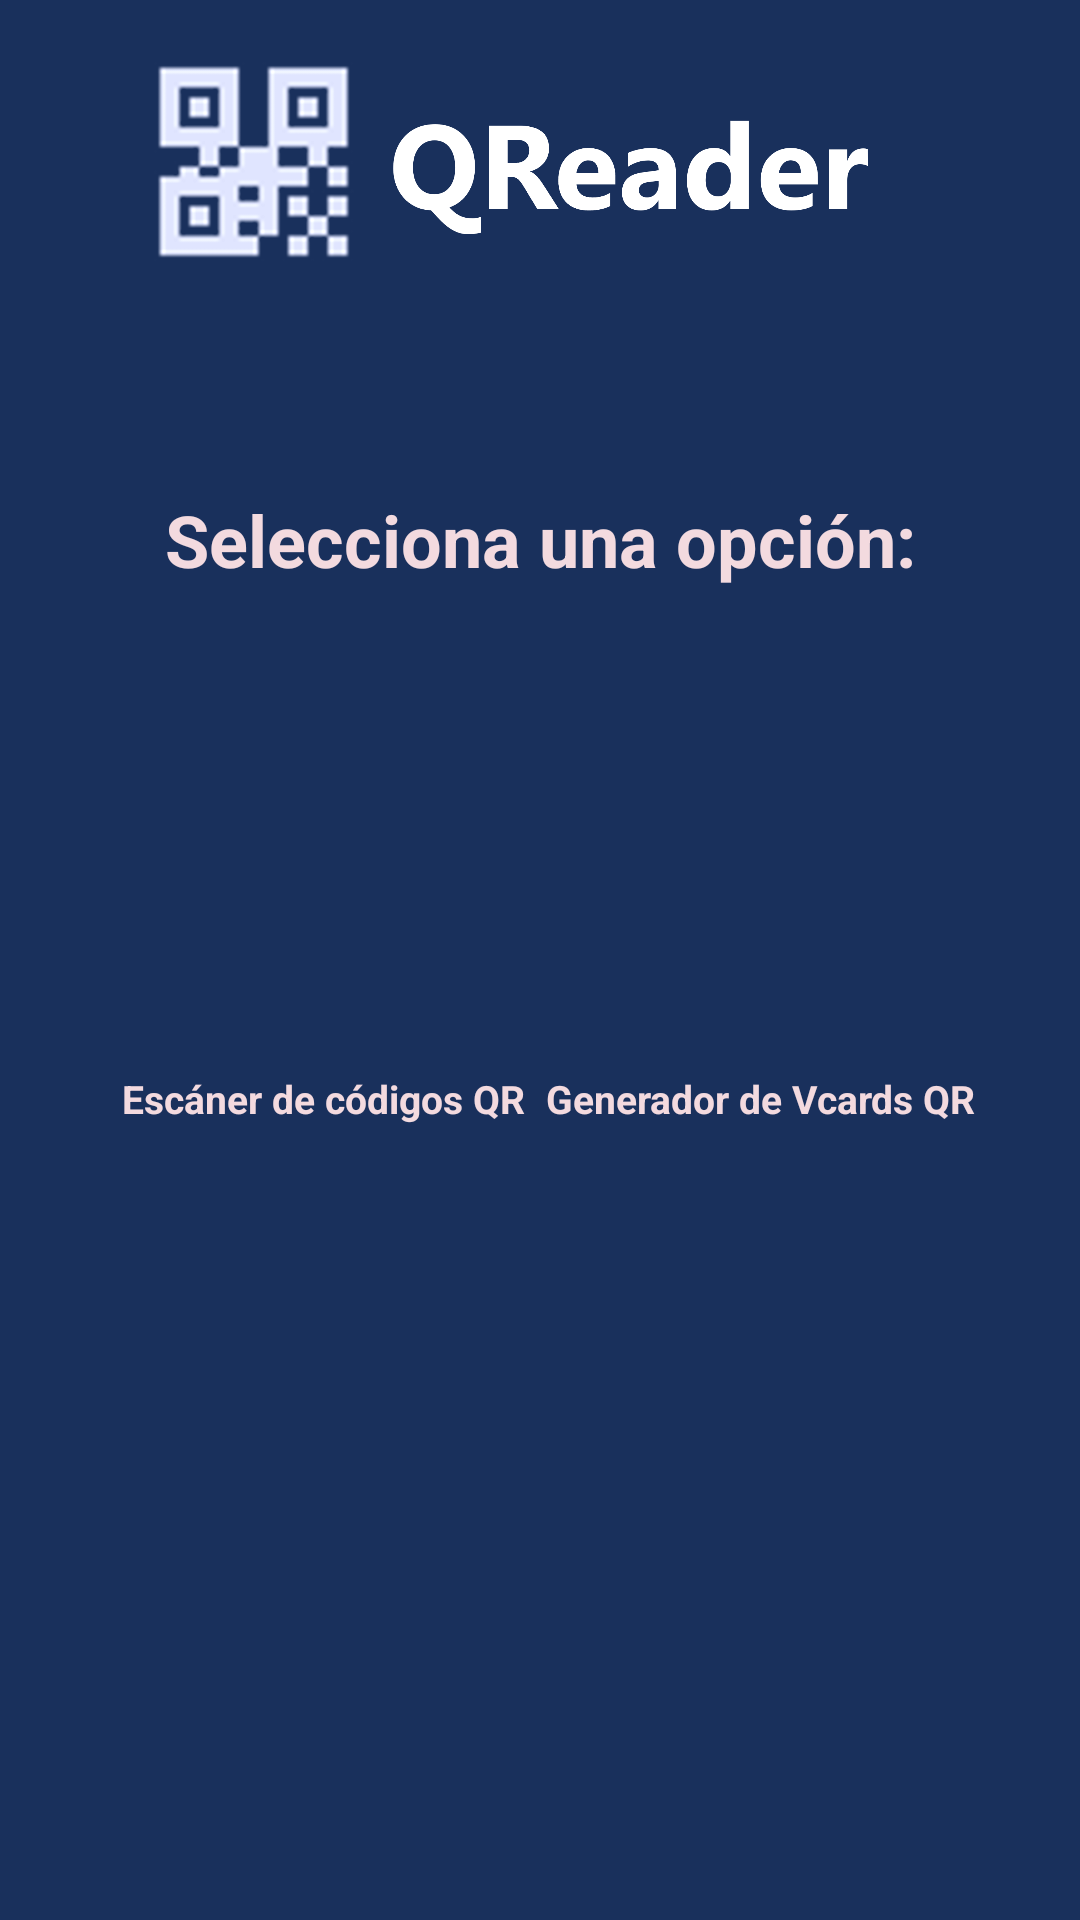

The Android layout XML behind this screen, and the referenced resources:
<!-- AndroidManifest.xml: application theme Theme.QRGenerator -->
<!-- res/layout/fragment_main.xml -->
<?xml version="1.0" encoding="utf-8"?>
<androidx.constraintlayout.widget.ConstraintLayout xmlns:android="http://schemas.android.com/apk/res/android"
    xmlns:app="http://schemas.android.com/apk/res-auto"
    xmlns:tools="http://schemas.android.com/tools"
    android:layout_width="match_parent"
    android:layout_height="match_parent"
    android:background="@color/dos"
    tools:context=".MainActivity" >

    <ImageView
        android:id="@+id/ivBanner"
        android:layout_width="360dp"
        android:layout_height="87dp"
        android:layout_marginTop="16dp"
        app:layout_constraintEnd_toEndOf="parent"
        app:layout_constraintStart_toStartOf="parent"
        app:layout_constraintTop_toTopOf="parent"
        app:srcCompat="@drawable/logoqr" />

    <ImageView
        android:id="@+id/ivCamara"
        android:layout_width="125dp"
        android:layout_height="125dp"
        app:layout_constraintBottom_toBottomOf="parent"
        app:layout_constraintEnd_toEndOf="parent"
        app:layout_constraintHorizontal_bias="0.18"
        app:layout_constraintStart_toStartOf="parent"
        app:layout_constraintTop_toTopOf="parent"
        app:layout_constraintVertical_bias="0.42000002"
        app:srcCompat="@drawable/camera_icon_true" />

    <ImageView
        android:id="@+id/ivVcard"
        android:layout_width="115dp"
        android:layout_height="115dp"
        app:layout_constraintBottom_toBottomOf="parent"
        app:layout_constraintEnd_toEndOf="parent"
        app:layout_constraintHorizontal_bias="0.84"
        app:layout_constraintStart_toStartOf="parent"
        app:layout_constraintTop_toTopOf="parent"
        app:layout_constraintVertical_bias="0.41000003"
        app:srcCompat="@drawable/vcard_icon" />


    <TextView
        android:layout_width="match_parent"
        android:layout_height="wrap_content"
        android:gravity="center"
        android:text="@string/OPTselect"
        android:textColor="@color/cinco"
        android:textSize="24sp"
        android:textStyle="bold"
        app:layout_constraintBottom_toBottomOf="parent"
        app:layout_constraintEnd_toEndOf="parent"
        app:layout_constraintStart_toStartOf="parent"
        app:layout_constraintTop_toBottomOf="@+id/ivBanner"
        app:layout_constraintVertical_bias="0.120000005" />

    <TextView
        android:layout_width="wrap_content"
        android:layout_height="wrap_content"
        android:text="@string/QRScan"
        android:textColor="@color/cinco"
        android:textSize="13sp"
        android:textStyle="bold"
        app:layout_constraintBottom_toBottomOf="parent"
        app:layout_constraintEnd_toEndOf="parent"
        app:layout_constraintHorizontal_bias="0.18"
        app:layout_constraintStart_toStartOf="parent"
        app:layout_constraintTop_toBottomOf="@+id/ivBanner"
        app:layout_constraintVertical_bias="0.49" />

    <TextView
        android:layout_width="wrap_content"
        android:layout_height="wrap_content"
        android:text="@string/VcardGen"
        android:textColor="@color/cinco"
        android:textSize="13sp"
        android:textStyle="bold"
        app:layout_constraintBottom_toBottomOf="parent"
        app:layout_constraintEnd_toEndOf="parent"
        app:layout_constraintHorizontal_bias="0.84"
        app:layout_constraintStart_toStartOf="parent"
        app:layout_constraintTop_toBottomOf="@+id/ivBanner"
        app:layout_constraintVertical_bias="0.49" />
</androidx.constraintlayout.widget.ConstraintLayout>
<!-- resources referenced by this layout -->
<resources>
  <color name="cinco">#F3DADF</color>
  <color name="dos">#19305C</color>
  <!-- drawable logoqr: png bitmap (drawable, 180015 bytes) -->
  <string name="OPTselect">Selecciona una opción:</string>
  <string name="QRScan">Escáner de códigos QR</string>
  <string name="VcardGen">Generador de Vcards QR</string>
  <style name="Theme.QRGenerator" parent="Base.Theme.QRGenerator" />
  <style name="Base.Theme.QRGenerator" parent="Theme.Material3.DayNight">
          
          
      </style>
</resources>
